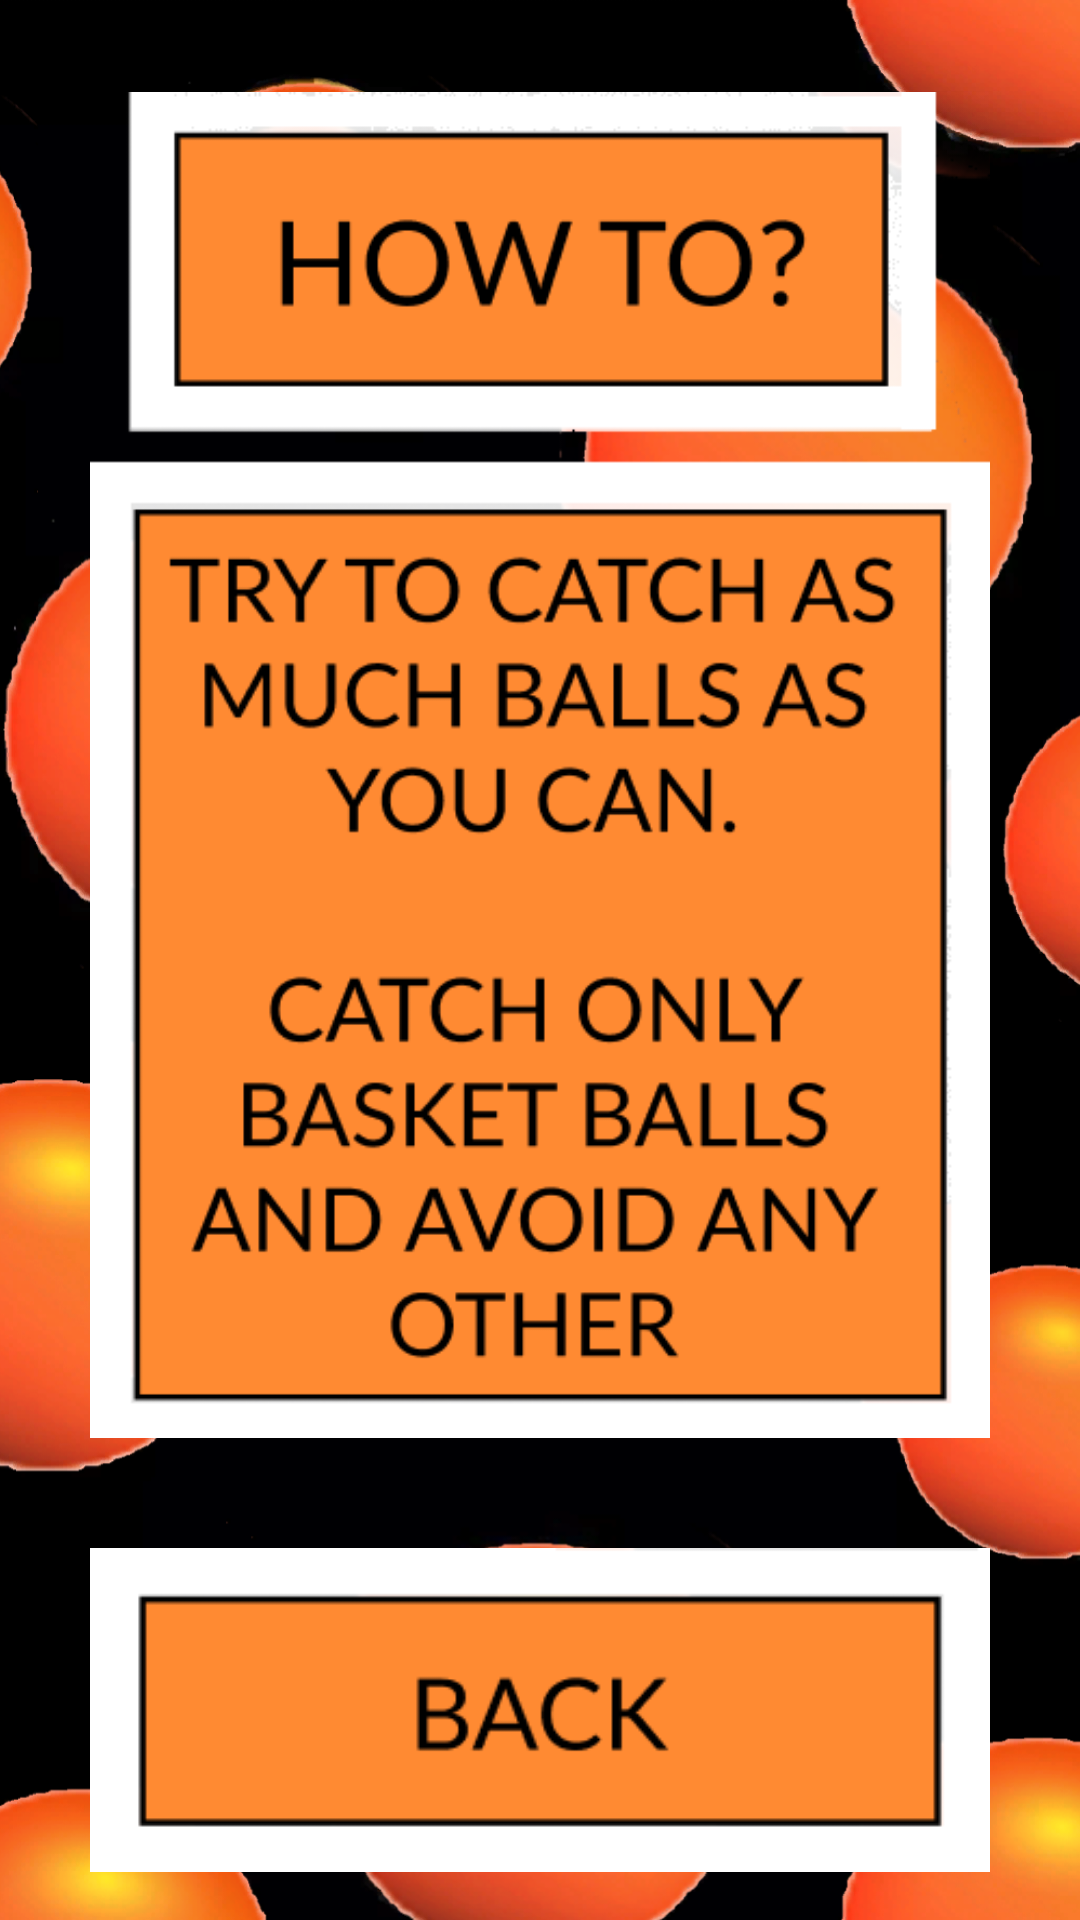

Write the Android layout XML for this screen, with the resource values it uses.
<!-- AndroidManifest.xml: application theme Theme.baskets -->
<!-- res/layout/activity_how_to.xml -->
<?xml version="1.0" encoding="utf-8"?>
<RelativeLayout xmlns:android="http://schemas.android.com/apk/res/android"
    xmlns:tools="http://schemas.android.com/tools"
    android:layout_width="match_parent"
    android:layout_height="match_parent"
    tools:context=".HowToActivity">

    <ImageView
        android:layout_width="match_parent"
        android:layout_height="match_parent"
        android:scaleType="centerCrop"
        android:src="@drawable/image" />

    <LinearLayout
        android:layout_width="wrap_content"
        android:layout_height="match_parent"
        android:layout_margin="30dp"
        android:layout_above="@+id/rtr"
        android:gravity="center">

        <ImageView
            android:layout_width="wrap_content"
            android:layout_height="match_parent"
            android:scaleType="centerInside"
            android:src="@drawable/bvb" />
    </LinearLayout>

    <LinearLayout
        android:id="@+id/rtr"
        android:layout_width="match_parent"
        android:layout_height="wrap_content"
        android:layout_marginBottom="10dp"
        android:gravity="center"
        android:layout_alignParentBottom="true"
        android:orientation="vertical">

        <ImageView
            android:id="@+id/back"
            android:layout_width="match_parent"
            android:layout_height="120dp"
            android:layout_marginStart="30dp"
            android:layout_marginEnd="30dp"
            android:clickable="true"
            android:focusable="true"
            android:foreground="?android:attr/selectableItemBackgroundBorderless"
            android:scaleType="centerInside"
            android:src="@drawable/back" />
    </LinearLayout>

</RelativeLayout>
<!-- resources referenced by this layout -->
<resources>
  <!-- drawable back: png bitmap (drawable, 3599 bytes) -->
  <!-- drawable bvb: png bitmap (drawable, 31410 bytes) -->
  <!-- drawable image: png bitmap (drawable, 733394 bytes) -->
  <style name="Theme.baskets" parent="Theme.MaterialComponents.Light.NoActionBar">
  
          
          <item name="colorPrimary">@color/black</item>
          <item name="colorPrimaryVariant">@color/black</item>
          <item name="colorOnPrimary">@color/white</item>
          
          <item name="colorSecondary">@color/teal_200</item>
          <item name="colorSecondaryVariant">@color/teal_700</item>
          <item name="colorOnSecondary">@color/black</item>
          
          <item name="android:statusBarColor" tools:targetApi="l">@color/black</item>
          
      </style>
  <!-- not gathered from this repository: default colours our renderer supplied (Android Studio template values) -->
  <color name="teal_200">#FF03DAC5</color>
  <color name="teal_700">#FF018786</color>
  <color name="black">#FF000000</color>
  <color name="white">#FFFFFFFF</color>
</resources>
